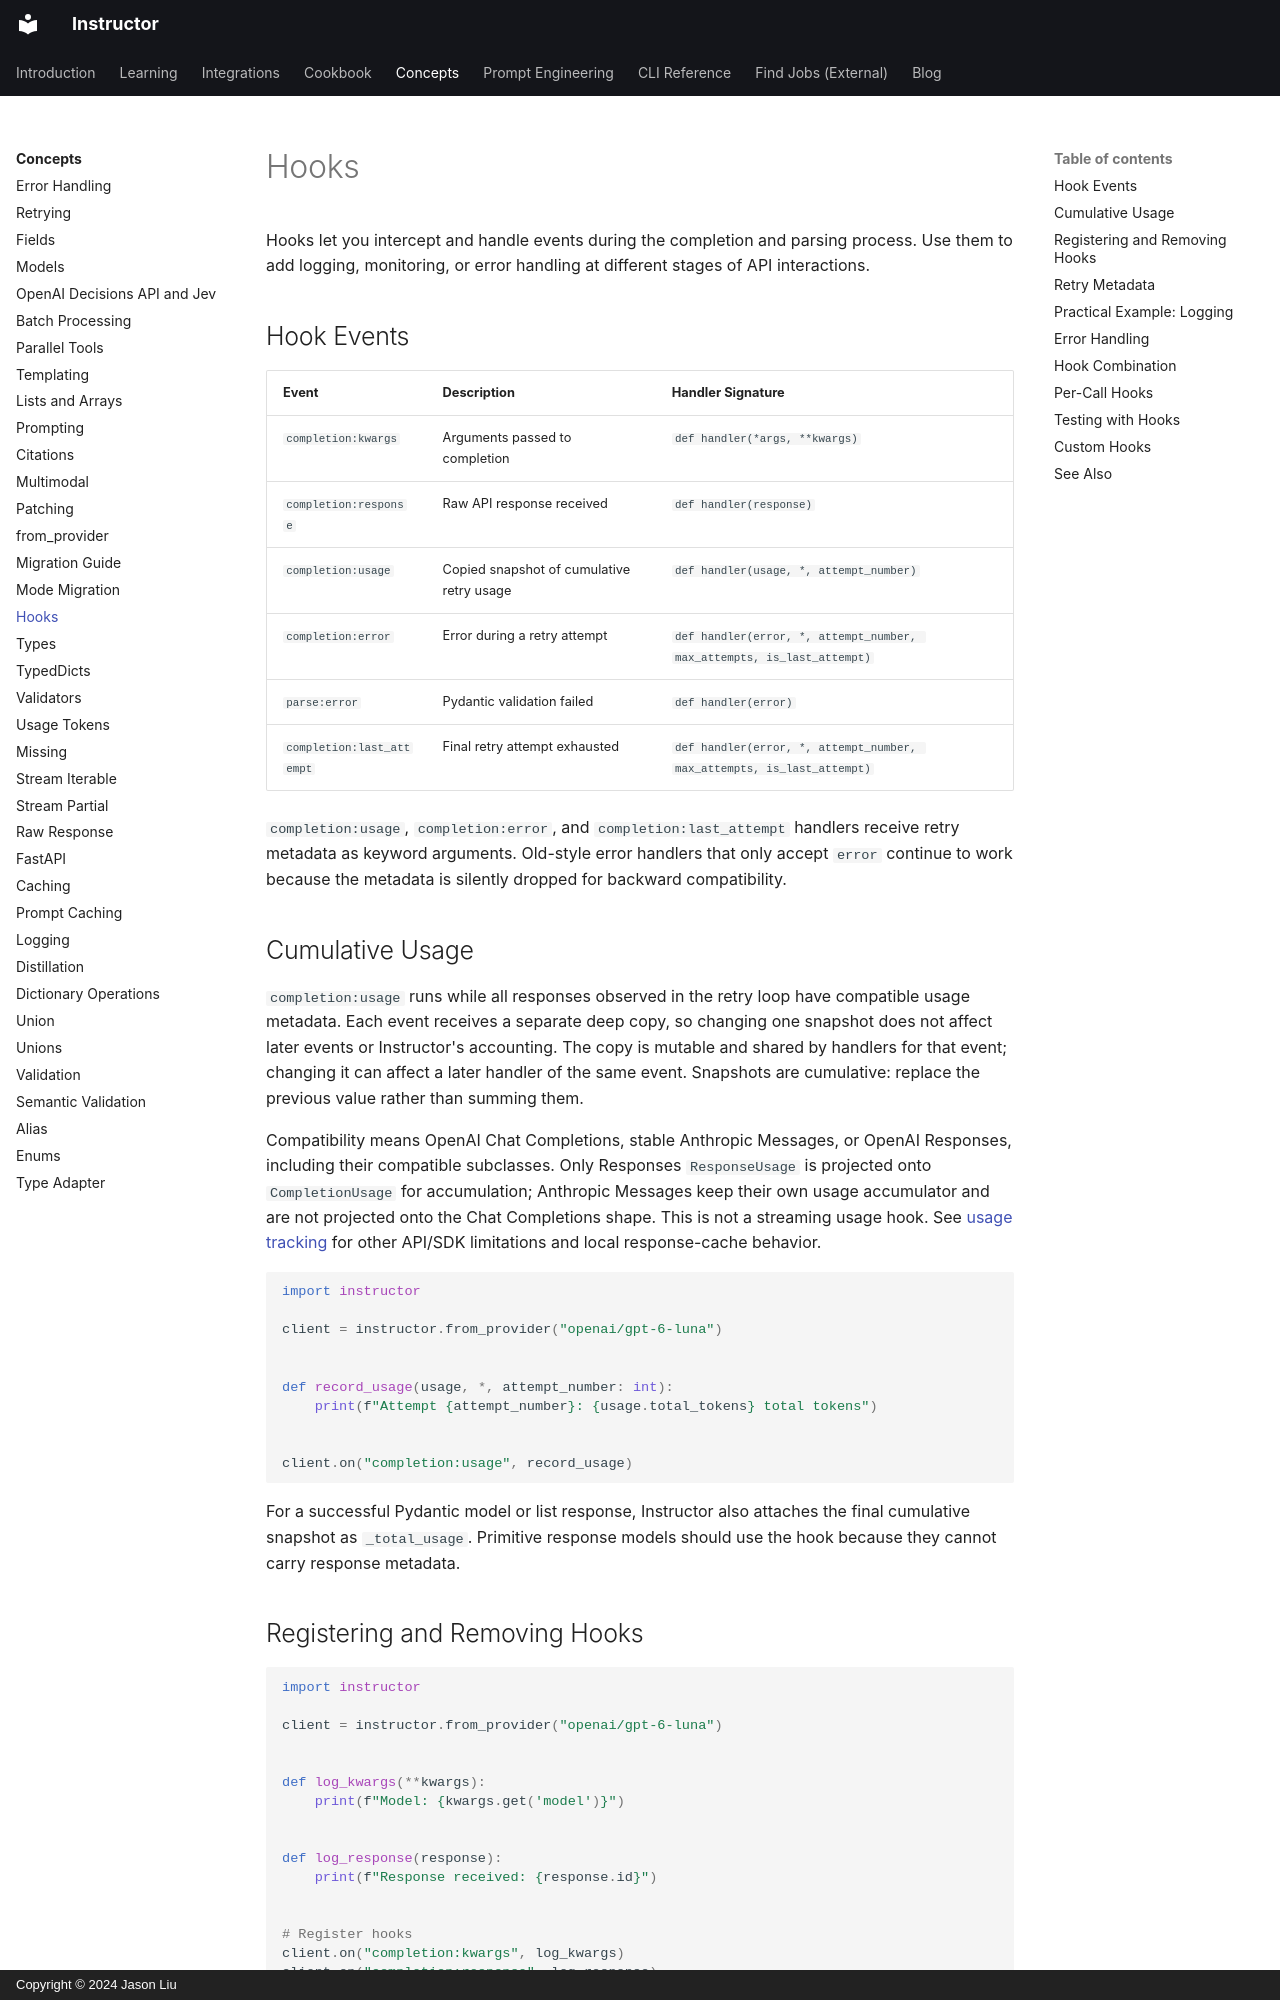

repository: 567-labs/instructor · page: concepts/hooks/index.html · generator: mkdocs · copyright: Copyright © 2024 Jason Liu

---
title: Hooks
description: Learn how to use hooks for event handling, logging, and error handling in Instructor.
---

# Hooks

Hooks let you intercept and handle events during the completion and parsing process. Use them to add logging, monitoring, or error handling at different stages of API interactions.

## Hook Events

| Event | Description | Handler Signature |
|-------|-------------|-------------------|
| `completion:kwargs` | Arguments passed to completion | `def handler(*args, **kwargs)` |
| `completion:response` | Raw API response received | `def handler(response)` |
| `completion:usage` | Copied snapshot of cumulative retry usage | `def handler(usage, *, attempt_number)` |
| `completion:error` | Error during a retry attempt | `def handler(error, *, attempt_number, max_attempts, is_last_attempt)` |
| `parse:error` | Pydantic validation failed | `def handler(error)` |
| `completion:last_attempt` | Final retry attempt exhausted | `def handler(error, *, attempt_number, max_attempts, is_last_attempt)` |

`completion:usage`, `completion:error`, and `completion:last_attempt` handlers receive retry metadata as keyword arguments. Old-style error handlers that only accept `error` continue to work because the metadata is silently dropped for backward compatibility.
